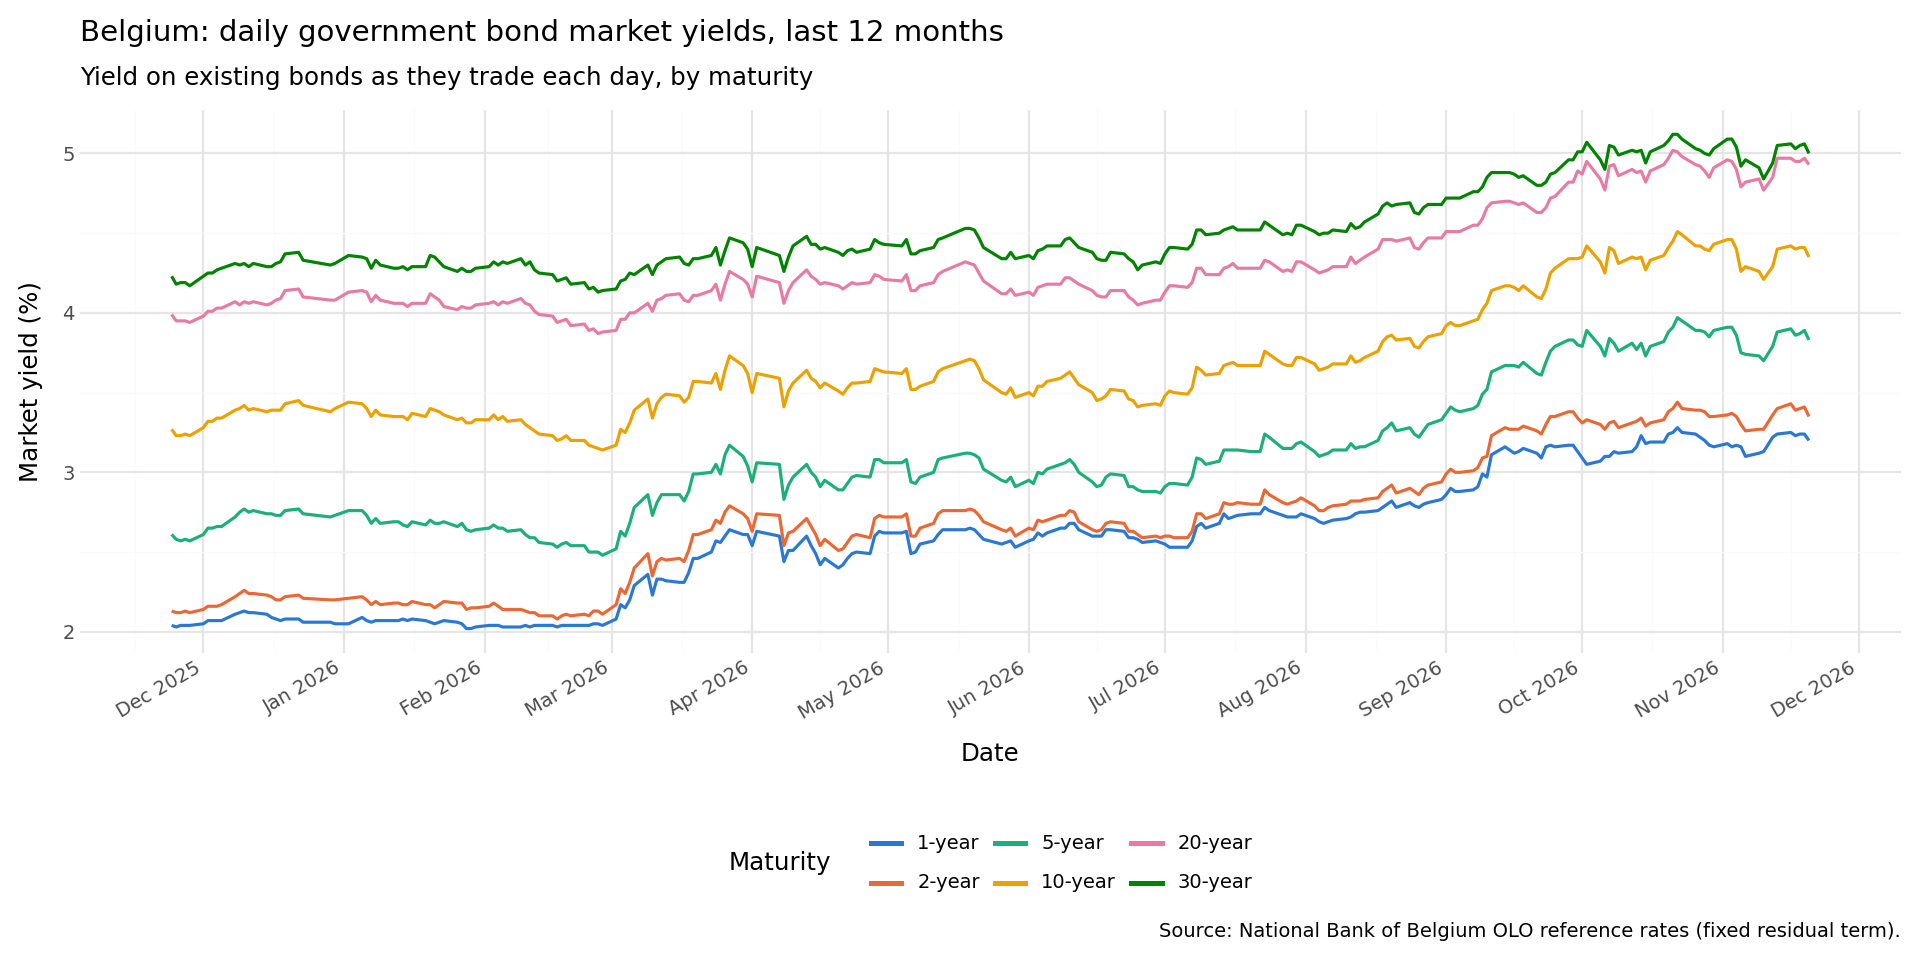

Source data for this figure (header and first rows):
date, tenor_months, market_yield
2025-11-24, 12, 2.04
2025-11-25, 12, 2.03
2025-11-26, 12, 2.04
2025-11-27, 12, 2.04
2025-11-28, 12, 2.04
2025-12-01, 12, 2.05
2025-12-02, 12, 2.07
2025-12-03, 12, 2.07
2025-12-04, 12, 2.07
2025-12-05, 12, 2.07
2025-12-08, 12, 2.11
2025-12-09, 12, 2.12
2025-12-10, 12, 2.13
2025-12-11, 12, 2.12
2025-12-12, 12, 2.12
2025-12-15, 12, 2.11
2025-12-16, 12, 2.09
2025-12-17, 12, 2.08
2025-12-18, 12, 2.07
2025-12-19, 12, 2.08
2025-12-22, 12, 2.08
2025-12-23, 12, 2.06
2025-12-29, 12, 2.06
2025-12-30, 12, 2.05
2026-01-02, 12, 2.05
2026-01-05, 12, 2.09
2026-01-06, 12, 2.07
2026-01-07, 12, 2.06
2026-01-08, 12, 2.07
2026-01-09, 12, 2.07
2026-01-12, 12, 2.07
2026-01-13, 12, 2.07
2026-01-14, 12, 2.08
2026-01-15, 12, 2.07
2026-01-16, 12, 2.08
2026-01-19, 12, 2.07
2026-01-20, 12, 2.06
2026-01-21, 12, 2.05
2026-01-22, 12, 2.06
2026-01-23, 12, 2.07
2026-01-26, 12, 2.06
2026-01-27, 12, 2.05
2026-01-28, 12, 2.02
2026-01-29, 12, 2.02
2026-01-30, 12, 2.03
2026-02-02, 12, 2.04
2026-02-03, 12, 2.04
2026-02-04, 12, 2.04
2026-02-05, 12, 2.03
2026-02-06, 12, 2.03
2026-02-09, 12, 2.03
2026-02-10, 12, 2.04
2026-02-11, 12, 2.03
2026-02-12, 12, 2.04
2026-02-13, 12, 2.04
2026-02-16, 12, 2.04
2026-02-17, 12, 2.03
2026-02-18, 12, 2.04
2026-02-19, 12, 2.04
2026-02-20, 12, 2.04
... 7,350 more rows
